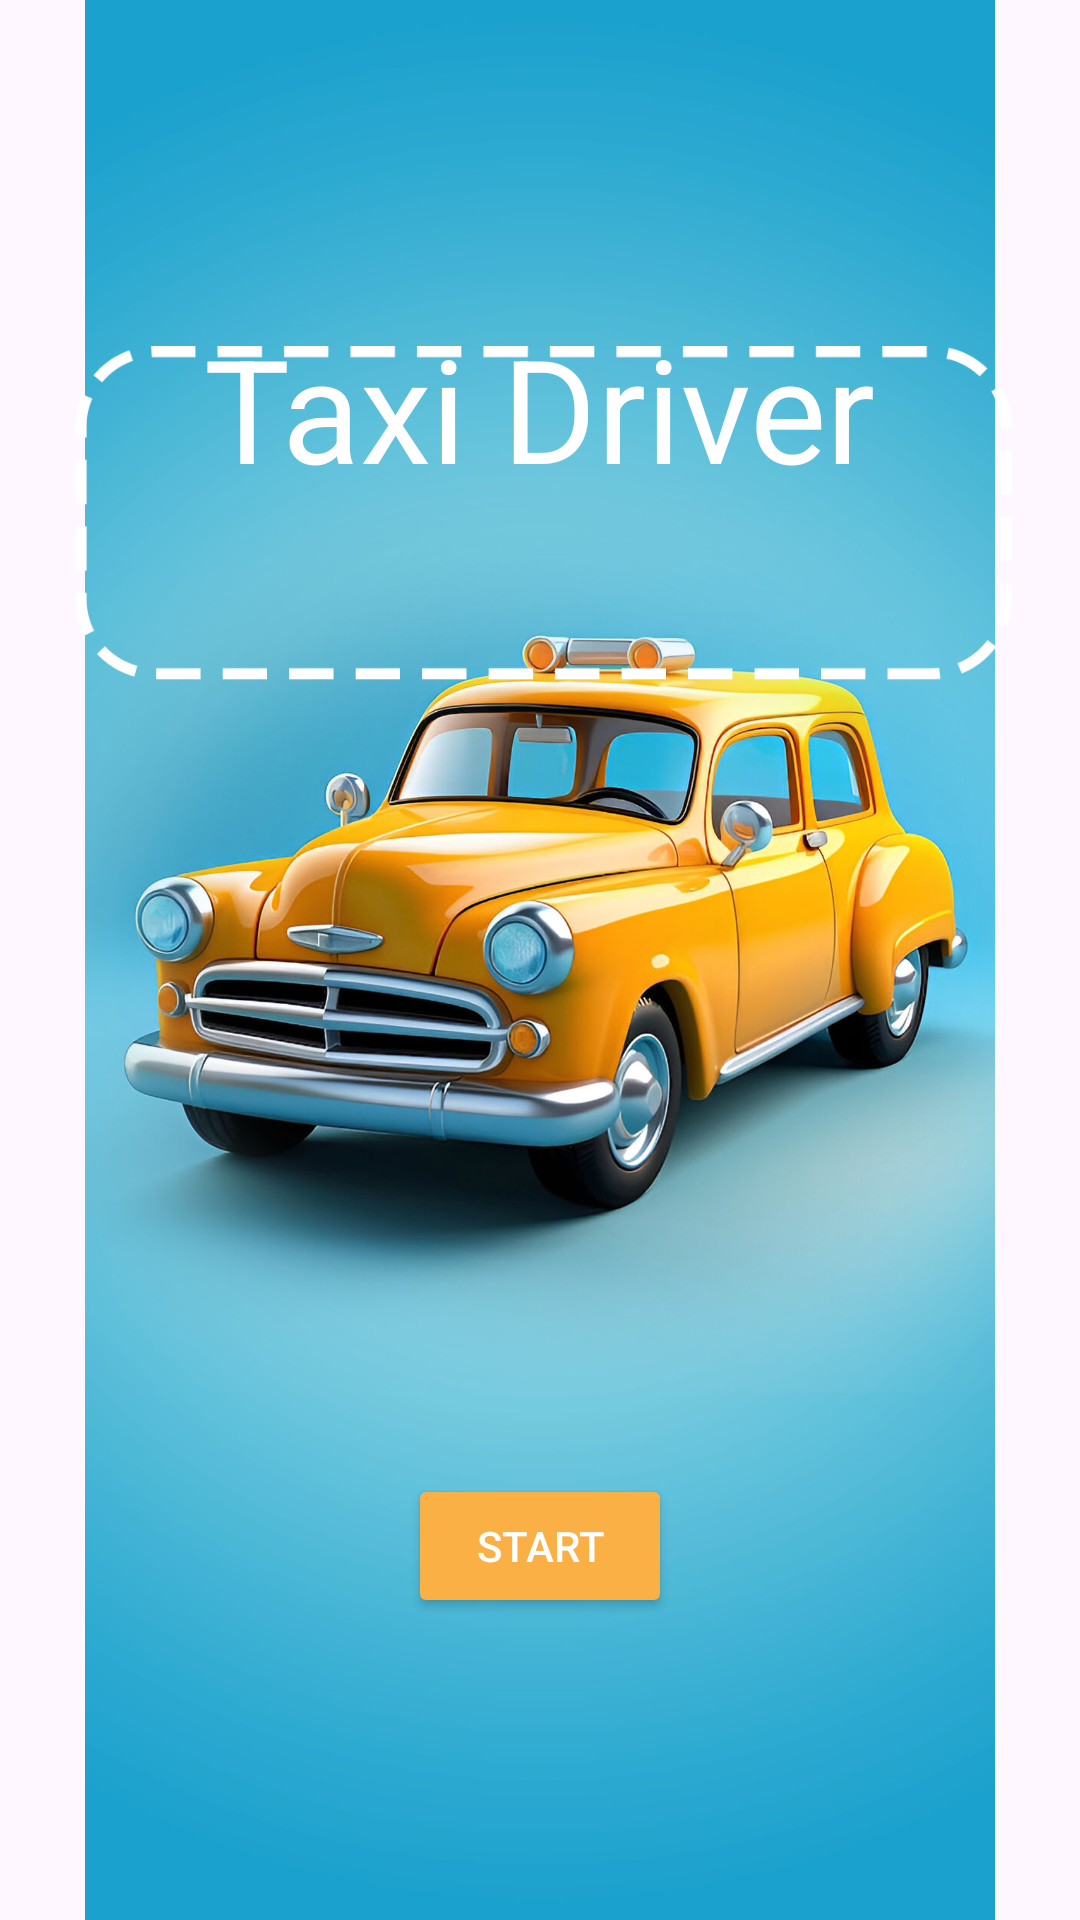

Write the Android layout XML for this screen, with the resource values it uses.
<!-- AndroidManifest.xml: application theme Theme.MAD_Car_Game -->
<!-- res/layout/home.xml -->
<?xml version="1.0" encoding="utf-8"?>
<androidx.constraintlayout.widget.ConstraintLayout
    xmlns:android="http://schemas.android.com/apk/res/android"
    xmlns:app="http://schemas.android.com/apk/res-auto"
    xmlns:tools="http://schemas.android.com/tools"
    android:layout_width="match_parent"
    android:layout_height="match_parent">


    <ImageView
        android:id="@+id/imageView2"
        android:layout_width="wrap_content"
        android:layout_height="wrap_content"
        app:layout_constraintBottom_toBottomOf="parent"
        app:layout_constraintEnd_toEndOf="parent"
        app:layout_constraintStart_toStartOf="parent"
        app:layout_constraintTop_toTopOf="parent"
        app:srcCompat="@drawable/pixel" />

    <TextView
        android:id="@+id/textView2"
        android:layout_width="wrap_content"
        android:layout_height="wrap_content"
        android:text="Taxi Driver"
        android:textColor="#FFFFFF"
        android:textSize="48sp"
        app:layout_constraintBottom_toBottomOf="parent"
        app:layout_constraintEnd_toEndOf="parent"
        app:layout_constraintStart_toStartOf="parent"
        app:layout_constraintTop_toTopOf="@+id/imageView2"
        app:layout_constraintVertical_bias="0.18" />

    <Button
        android:id="@+id/goBtn"
        android:layout_width="wrap_content"
        android:layout_height="wrap_content"
        android:backgroundTint="#FAB044"
        android:text="Start"
        android:textColor="#FFFFFF"
        app:layout_constraintBottom_toBottomOf="@+id/imageView2"
        app:layout_constraintEnd_toEndOf="parent"
        app:layout_constraintStart_toStartOf="parent"
        app:layout_constraintTop_toTopOf="@+id/imageView2"
        app:layout_constraintVertical_bias="0.83"
        tools:textSize="34sp" />

    <ImageView
        android:id="@+id/imageView5"
        android:layout_width="333dp"
        android:layout_height="324dp"
        app:layout_constraintBottom_toBottomOf="@+id/imageView2"
        app:layout_constraintEnd_toEndOf="parent"
        app:layout_constraintStart_toStartOf="parent"
        app:layout_constraintTop_toTopOf="parent"
        app:layout_constraintVertical_bias="0.029999971"
        app:srcCompat="@drawable/shapes" />

</androidx.constraintlayout.widget.ConstraintLayout>
<!-- resources referenced by this layout -->
<resources>
  <!-- drawable pixel: jpg bitmap (drawable, 212349 bytes) -->
  <!-- drawable shapes: png bitmap (drawable, 9556 bytes) -->
  <style name="Theme.MAD_Car_Game" parent="Base.Theme.MAD_Car_Game" />
  <style name="Base.Theme.MAD_Car_Game" parent="Theme.Material3.DayNight.NoActionBar">
          
          
      </style>
</resources>
